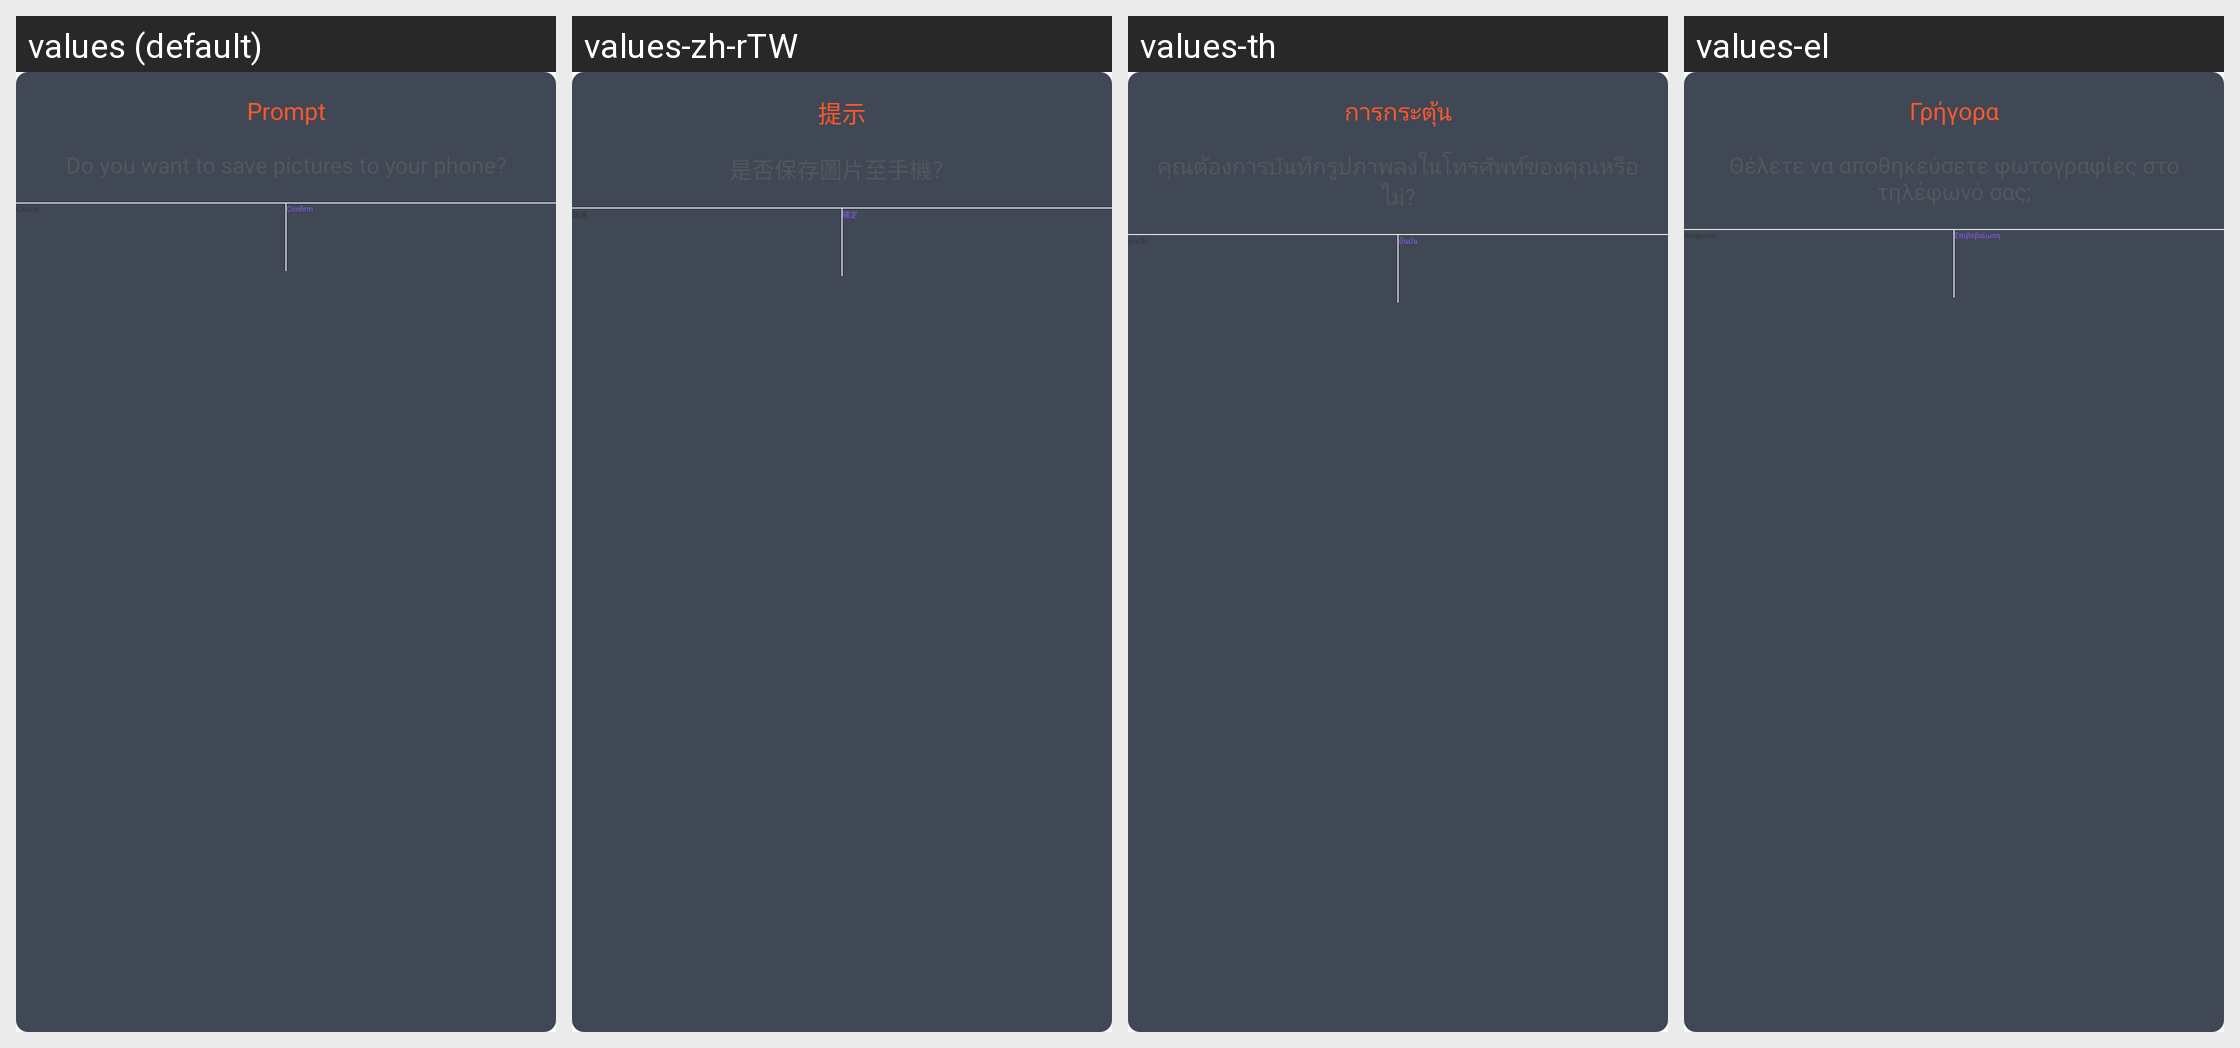

Locale-by-locale string values for the Android screen shown in this grid:
Android screen res/layout/ps_common_dialog.xml rendered under 4 locales, left to right: values (default), values-zh-rTW, values-th, values-el. Device: Nexus 5 (rendered at 1080×1920; each locale shown at half size, 540×960, under a caption strip naming it); theme Theme.MagicAI.
Other locales in the repository, not shown: values-af, values-am, values-ar, values-as, values-az, values-be, values-bg, values-bn, values-bs, values-ca, values-cs, values-da, values-de, values-en, values-en-rAU, values-en-rGB, values-es, values-es-rUS, values-et, values-eu, values-fa, values-fi, values-fr, values-fr-rCA, values-gl, values-gu, values-hi, values-hr, values-hu, values-hy, values-in, values-is, values-it, values-iw, values-ja, values-ja-rJP, values-ka, values-kk, values-km, values-kn, values-ko, values-ky, values-lo, values-lt, values-lv, values-mk, values-ml, values-mn, values-mr, values-ms, values-my, values-nb, values-ne, values-nl, values-or, values-pa, values-pl, values-pt, values-pt-rPT, values-ro, values-ru, values-si, values-sk, values-sl, values-sq, values-sr, values-sv, values-sw, values-ta, values-te, values-tl, values-tr, values-uk, values-ur, values-uz, values-vi, values-zh, values-zh-rCN, values-zh-rHK, values-zu.
Strings drawn on this screen, with the default value and each locale's value (text and hints the layout hard-codes, and strings that could not be matched under every locale, appear in the picture but are not listed):

ps_prompt
  values: Prompt
  values-zh-rTW: 提示
  values-th: การกระตุ้น
  values-el: Γρήγορα

ps_cancel
  values: Cancel
  values-zh-rTW: 取消
  values-th: ยกเลิก
  values-el: Ακύρωση

ps_confirm
  values: Confirm
  values-zh-rTW: 確定
  values-th: ยืนยัน
  values-el: Επιβεβαίωση
